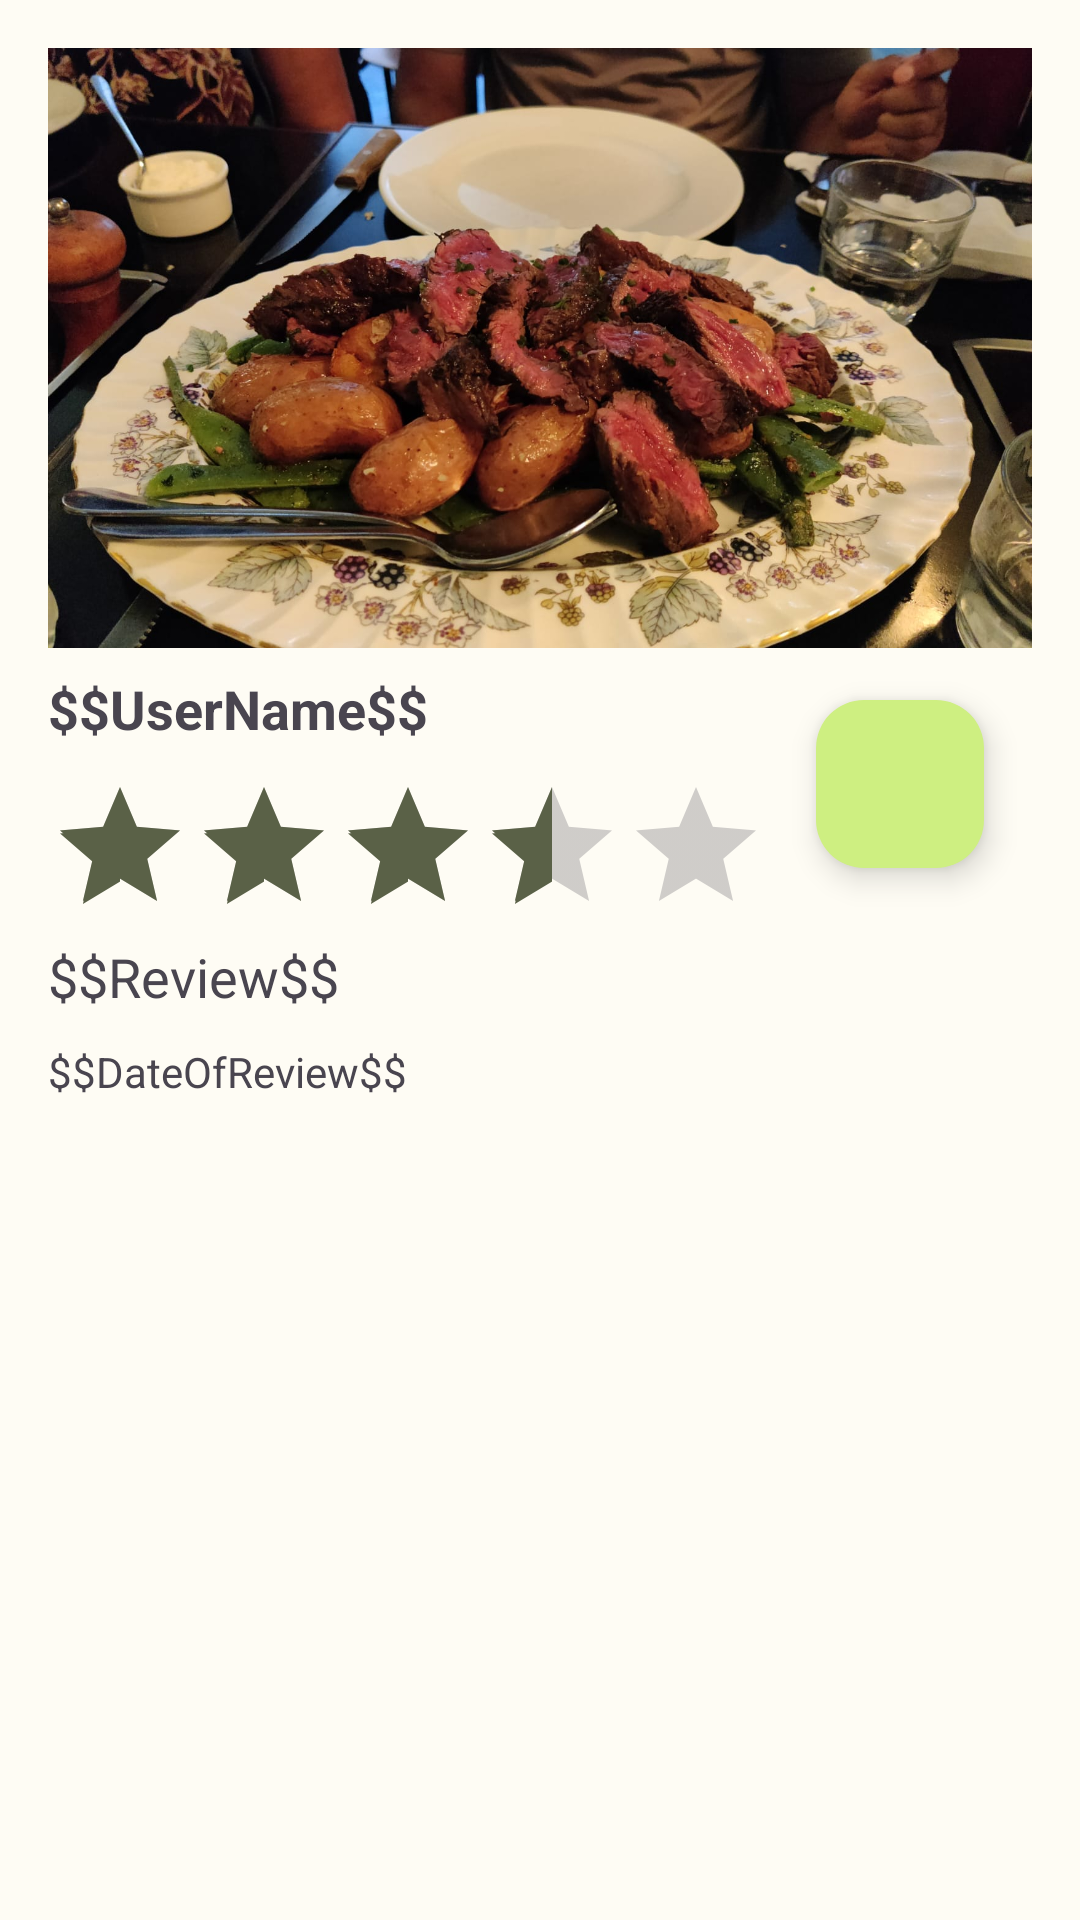

Write the Android layout XML for this screen, with the resource values it uses.
<!-- AndroidManifest.xml: application theme Theme.ChowRate -->
<!-- res/layout/review_item.xml -->
<?xml version="1.0" encoding="utf-8"?>
<LinearLayout xmlns:app="http://schemas.android.com/apk/res-auto"
    xmlns:tools="http://schemas.android.com/tools"
    android:layout_width="match_parent"
    android:layout_height="wrap_content"
    android:orientation="vertical"
    android:padding="16dp"
    xmlns:android="http://schemas.android.com/apk/res/android">

    <androidx.constraintlayout.widget.ConstraintLayout
        android:id="@+id/restaurantItemLayout"
        android:layout_width="match_parent"
        android:layout_height="match_parent"
        android:clickable="false">

        <ImageView
            android:id="@+id/reviewImage"
            android:layout_width="match_parent"
            android:layout_height="200dp"
            android:clickable="true"
            android:scaleType="centerCrop"
            android:src="@drawable/food_pic1"
            app:layout_constraintEnd_toEndOf="parent"
            app:layout_constraintStart_toStartOf="parent"
            app:layout_constraintTop_toTopOf="parent" />

        <com.google.android.material.floatingactionbutton.FloatingActionButton
            android:id="@+id/manageReviewButton"
            android:layout_width="wrap_content"
            android:layout_height="wrap_content"
            android:layout_marginEnd="16dp"
            android:layout_marginBottom="24dp"
            android:clickable="true"
            android:src="@drawable/baseline_edit_note_24"
            app:layout_constraintBottom_toTopOf="@+id/reviewText"
            app:layout_constraintEnd_toEndOf="parent" />

        <TextView
            android:id="@+id/reviewUserName"
            android:layout_width="239dp"
            android:layout_height="wrap_content"
            android:layout_marginTop="8dp"
            android:text="$$UserName$$"
            android:textSize="18sp"
            android:textStyle="bold"
            app:layout_constraintEnd_toEndOf="parent"
            app:layout_constraintHorizontal_bias="0.0"
            app:layout_constraintStart_toStartOf="parent"
            app:layout_constraintTop_toBottomOf="@+id/reviewImage" />

        <RatingBar
            android:id="@+id/reviewRating"
            android:layout_width="wrap_content"
            android:layout_height="45dp"
            android:layout_below="@id/reviewUserName"
            android:layout_gravity="start"
            android:layout_marginTop="10dp"
            android:clickable="false"
            android:layoutDirection="ltr"
            android:numStars="5"
            android:rating="3.5"
            android:stepSize="0.1"
            app:layout_constraintStart_toStartOf="parent"
            app:layout_constraintTop_toBottomOf="@+id/reviewUserName" />

        <TextView
            android:id="@+id/reviewText"
            android:layout_width="match_parent"
            android:layout_height="wrap_content"
            android:layout_marginTop="10dp"
            android:text="$$Review$$"
            android:textSize="18sp"
            app:layout_constraintStart_toStartOf="parent"
            app:layout_constraintTop_toBottomOf="@+id/reviewRating" />

        <TextView
            android:id="@+id/reviewDate"
            android:layout_width="wrap_content"
            android:layout_height="wrap_content"
            android:layout_marginTop="10dp"
            android:text="$$DateOfReview$$"
            android:textSize="14sp"
            app:layout_constraintStart_toStartOf="parent"
            app:layout_constraintTop_toBottomOf="@+id/reviewText" />
    </androidx.constraintlayout.widget.ConstraintLayout>
</LinearLayout>
<!-- resources referenced by this layout -->
<resources>
  <!-- drawable food_pic1: jpg bitmap (drawable, 219851 bytes) -->
  <style name="Theme.ChowRate" parent="Base.Theme.ChowRate" />
  <style name="Base.Theme.ChowRate" parent="Theme.Material3.DayNight.NoActionBar">
          <item name="colorPrimary">@color/md_theme_light_primary</item>
          <item name="colorOnPrimary">@color/md_theme_light_onPrimary</item>
          <item name="colorPrimaryContainer">@color/md_theme_light_primaryContainer</item>
          <item name="colorOnPrimaryContainer">@color/md_theme_light_onPrimaryContainer</item>
          <item name="colorSecondary">@color/md_theme_light_secondary</item>
          <item name="colorOnSecondary">@color/md_theme_light_onSecondary</item>
          <item name="colorSecondaryContainer">@color/md_theme_light_secondaryContainer</item>
          <item name="colorOnSecondaryContainer">@color/md_theme_light_onSecondaryContainer</item>
          <item name="colorTertiary">@color/md_theme_light_tertiary</item>
          <item name="colorOnTertiary">@color/md_theme_light_onTertiary</item>
          <item name="colorTertiaryContainer">@color/md_theme_light_tertiaryContainer</item>
          <item name="colorOnTertiaryContainer">@color/md_theme_light_onTertiaryContainer</item>
          <item name="colorError">@color/md_theme_light_error</item>
          <item name="colorErrorContainer">@color/md_theme_light_errorContainer</item>
          <item name="colorOnError">@color/md_theme_light_onError</item>
          <item name="colorOnErrorContainer">@color/md_theme_light_onErrorContainer</item>
          <item name="android:colorBackground">@color/md_theme_light_background</item>
          <item name="colorOnBackground">@color/md_theme_light_onBackground</item>
          <item name="colorSurface">@color/md_theme_light_surface</item>
          <item name="colorOnSurface">@color/md_theme_light_onSurface</item>
          <item name="colorSurfaceVariant">@color/md_theme_light_surfaceVariant</item>
          <item name="colorOnSurfaceVariant">@color/md_theme_light_onSurfaceVariant</item>
          <item name="colorOutline">@color/md_theme_light_outline</item>
          <item name="colorOnSurfaceInverse">@color/md_theme_light_inverseOnSurface</item>
          <item name="colorSurfaceInverse">@color/md_theme_light_inverseSurface</item>
          <item name="colorPrimaryInverse">@color/md_theme_light_inversePrimary</item>
      </style>
  <color name="md_theme_light_primary">#4D6701</color>
  <color name="md_theme_light_onPrimary">#FFFFFF</color>
  <color name="md_theme_light_primaryContainer">#CEEF81</color>
  <color name="md_theme_light_onPrimaryContainer">#151F00</color>
  <color name="md_theme_light_secondary">#5A6147</color>
  <color name="md_theme_light_onSecondary">#FFFFFF</color>
  <color name="md_theme_light_secondaryContainer">#DFE6C5</color>
  <color name="md_theme_light_onSecondaryContainer">#181E09</color>
  <color name="md_theme_light_tertiary">#39665F</color>
  <color name="md_theme_light_onTertiary">#FFFFFF</color>
  <color name="md_theme_light_tertiaryContainer">#BCECE3</color>
  <color name="md_theme_light_onTertiaryContainer">#00201C</color>
  <color name="md_theme_light_error">#BA1A1A</color>
  <color name="md_theme_light_errorContainer">#FFDAD6</color>
  <color name="md_theme_light_onError">#FFFFFF</color>
  <color name="md_theme_light_onErrorContainer">#410002</color>
  <color name="md_theme_light_background">#FEFCF4</color>
  <color name="md_theme_light_onBackground">#1B1C17</color>
  <color name="md_theme_light_surface">#FEFCF4</color>
  <color name="md_theme_light_onSurface">#1B1C17</color>
  <color name="md_theme_light_surfaceVariant">#E2E4D4</color>
  <color name="md_theme_light_onSurfaceVariant">#45483C</color>
  <color name="md_theme_light_outline">#76786B</color>
  <color name="md_theme_light_inverseOnSurface">#F2F1E9</color>
  <color name="md_theme_light_inverseSurface">#30312C</color>
  <color name="md_theme_light_inversePrimary">#B2D268</color>
</resources>
